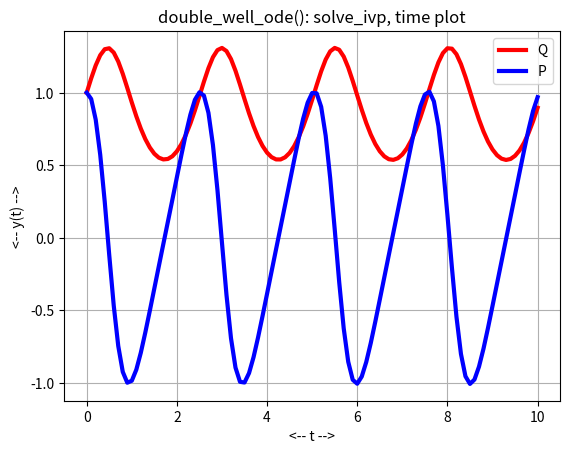
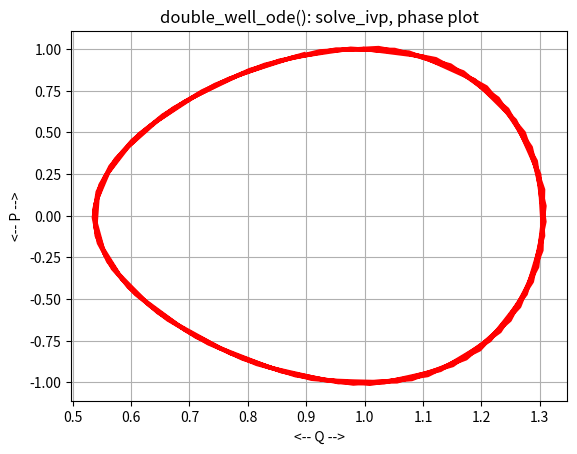
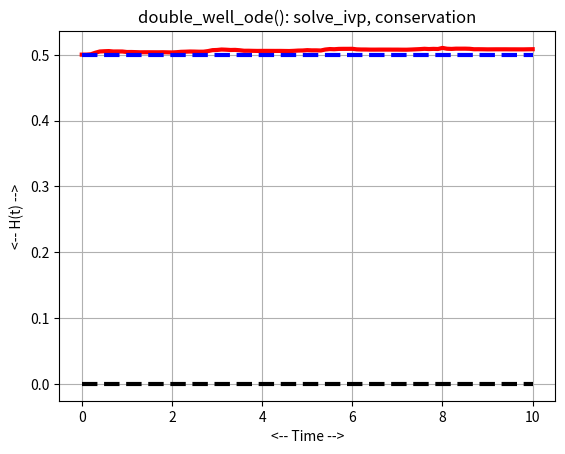

Python code for these plots, in order:
#! /usr/bin/env python3
#
def double_well_conserved ( q, p ):

#*****************************************************************************80
#
## double_well_conserved() returns a conserved quantity for double_well_ode().
#
#  Licensing:
#
#    This code is distributed under the MIT license.
#
#  Modified:
#
#    09 June 2021
#
#  Author:
#
#    John Burkardt
#
#  Input:
#
#    real Q(:), P(:): the current solution.
#
#  Output:
#
#    real H(:): the value of the conserved quantity.
#
  u, dudq = double_well_potential ( q, p )

  h = u + 0.5 * p * p

  return h

def double_well_deriv ( t, y ):

#*****************************************************************************80
#
## double_well_deriv() evaluates the derivative of double_well_ode().
#
#  Licensing:
#
#    This code is distributed under the MIT license.
#
#  Modified:
#
#    09 June 2021
#
#  Author:
#
#    John Burkardt
#
#  Input:
#
#    real T: the current time.
#
#    real Y(:,2): the current solution.
#
#  Output:
#
#    real DYDT(:): the right hand side of the ODE.
#
  import numpy as np

  q = y[0]
  p = y[1]

  u, dudq = double_well_potential ( q, p )

  dqdt = p
  dpdt = - dudq

  dydt = np.array ( [ dqdt, dpdt ] )

  return dydt

def double_well_ode_test ( ):

#*****************************************************************************80
#
## double_well_ode_test() solves double_well_ode().
#
#  Licensing:
#
#    This code is distributed under the MIT license.
#
#  Modified:
#
#    09 June 2021
#
#  Author:
#
#    John Burkardt
#
  import numpy as np
  import platform

  print ( '' )
  print ( 'double_well_ode_test():' )
  print ( '  python version: ' + platform.python_version ( ) )
  print ( '  numpy version:  ' + np.version.version )
  print ( '  Solve double_well_ode().' )

  t0, y0, tstop = double_well_parameters ( )

  print ( '' )
  print ( '  parameters:' )
  print ( '    t0    = ', t0 )
  print ( '    y0    = ', y0 )
  print ( '    tstop = ', tstop )

  double_well_solve_ivp ( )
#
#  Terminate.
#
  print ( '' )
  print ( 'double_well_ode_test():' )
  print ( '  Normal end of execution.' )

  return

def double_well_parameters ( t0_user = None, y0_user = None, \
  tstop_user = None ):

#*****************************************************************************80
#
## double_well_parameters() returns the parameters of double_well_ode().
#
#  Discussion:
#
#    If input values are specified, this resets the default parameters.
#    Otherwise, the output will be the current defaults.
#
#  Licensing:
#
#    This code is distributed under the MIT license.
#
#  Modified:
#
#    09 June 2021
#
#  Author:
#
#    John Burkardt
#
#  Input:
#
#    real T0_USER: the initial time.
#
#    real Y0_USER: the initial condition.
#
#    real TSTOP_USER: the final time.
#
#  Output:
#
#    real T0: the initial time.
#
#    real Y0: the initial condition.
#
#    real TSTOP: the final time.
#
  import numpy as np

  if not hasattr ( double_well_parameters, "t0_default" ):
    double_well_parameters.t0_default = 0.0

  if not hasattr ( double_well_parameters, "y0_default" ):
    double_well_parameters.y0_default = np.array ( [ 1.0, 1.0 ] )

  if not hasattr ( double_well_parameters, "tstop_default" ):
    double_well_parameters.tstop_default = 10.0
#
#  New values, if supplied on input, overwrite the current values.
#
  if ( t0_user is not None ):
    double_well_parameters.t0_default = t0_user

  if ( y0_user is not None ):
    double_well_parameters.y0_default = y0_user

  if ( tstop_user is not None ):
    double_well_parameters.tstop_default = tstop_user
#
#  Return values.
#
  t0 = double_well_parameters.t0_default
  y0 = double_well_parameters.y0_default
  tstop = double_well_parameters.tstop_default
 
  return t0, y0, tstop

def double_well_potential ( q, p ):

#*****************************************************************************80
#
## double_well_potential() evaluates the potential for double_well_ode().
#
#  Licensing:
#
#    This code is distributed under the MIT license.
#
#  Modified:
#
#    09 June 2021
#
#  Author:
#
#    John Burkardt
#
#  Input:
#
#    real Q(:), P(:): the current solution.
#
#  Output:
#
#    real U(:): the potential.
#
#    real DUDQ(:): the derivative of the potential with respect to Q = Y(1).
#
  u = ( q**2 - 1.0 )**2
  dudq = 4.0 * ( q**2 - 1.0 ) * q

  return u, dudq
 
def double_well_solve_ivp ( ):

#*****************************************************************************80
#
## double_well_solve_ivp() uses solve_ivp() on double_well_ode().
#
#  Licensing:
#
#    This code is distributed under the MIT license.
#
#  Modified:
#
#    09 June 2021
#
#  Author:
#
#    John Burkardt
#
  from scipy.integrate import solve_ivp
  import matplotlib.pyplot as plt
  import numpy as np

  print ( '' )
  print ( 'double_well_solve_ivp()' )
  print ( '  Solve double_well_ode() using solve_ivp().' )

  t0, y0, tstop = double_well_parameters ( )

  f = double_well_deriv
  tspan = np.array ( [ t0, tstop ] )
  t = np.linspace ( t0, tstop, 101 )

  sol = solve_ivp ( f, tspan, y0, t_eval = t )

  plt.plot ( t, sol.y[0], 'r-', linewidth = 3 )
  plt.plot ( t, sol.y[1], 'b-', linewidth = 3 )
  plt.grid ( True )
  plt.xlabel ( '<-- t -->' )
  plt.ylabel ( '<-- y(t) -->' )
  plt.title ( 'double_well_ode(): solve_ivp, time plot' )
  plt.legend ( ( 'Q', 'P' ) )
  filename = 'double_well_solve_ivp_plot.png'
  plt.savefig ( filename )
  print ( '  Graphics saved as "%s"' % ( filename ) )
  plt.show ( block = False )
  plt.close ( )

  plt.plot ( sol.y[0], sol.y[1], 'r-', linewidth = 3 )
  plt.grid ( True )
  plt.xlabel ( '<-- Q -->' )
  plt.ylabel ( '<-- P -->' )
  plt.title ( 'double_well_ode(): solve_ivp, phase plot' )
  filename = 'double_well_solve_ivp_phase.png'
  plt.savefig ( filename )
  print ( '  Graphics saved as "%s"' % ( filename ) )
  plt.show ( block = False )
  plt.close ( )

  q = sol.y[0]
  p = sol.y[1]
  h = double_well_conserved ( q, p )

  plt.plot ( t, h, 'r-', linewidth = 3 )
  plt.plot ( tspan, np.array ( [ h[0], h[0] ] ), 'b--', linewidth = 3 )
  plt.plot ( tspan, np.array ( [ 0.0, 0.0 ] ), 'k--', linewidth = 3 )
  plt.grid ( True )
  plt.xlabel ( '<-- Time -->' )
  plt.ylabel ( '<-- H(t) -->' )
  plt.title ( 'double_well_ode(): solve_ivp, conservation' )
  filename = 'double_well_solve_ivp_conservation.png'
  plt.savefig ( filename )
  print ( '  Graphics saved as "%s"' % ( filename ) )
  plt.show ( block = False )
  plt.close ( )

  return

def timestamp ( ):

#*****************************************************************************80
#
## timestamp() prints the date as a timestamp.
#
#  Licensing:
#
#    This code is distributed under the MIT license. 
#
#  Modified:
#
#    21 August 2019
#
#  Author:
#
#    John Burkardt
#
  import time

  t = time.time ( )
  print ( time.ctime ( t ) )

  return

if ( __name__ == '__main__' ):
  timestamp ( )
  double_well_ode_test ( )
  timestamp ( )
